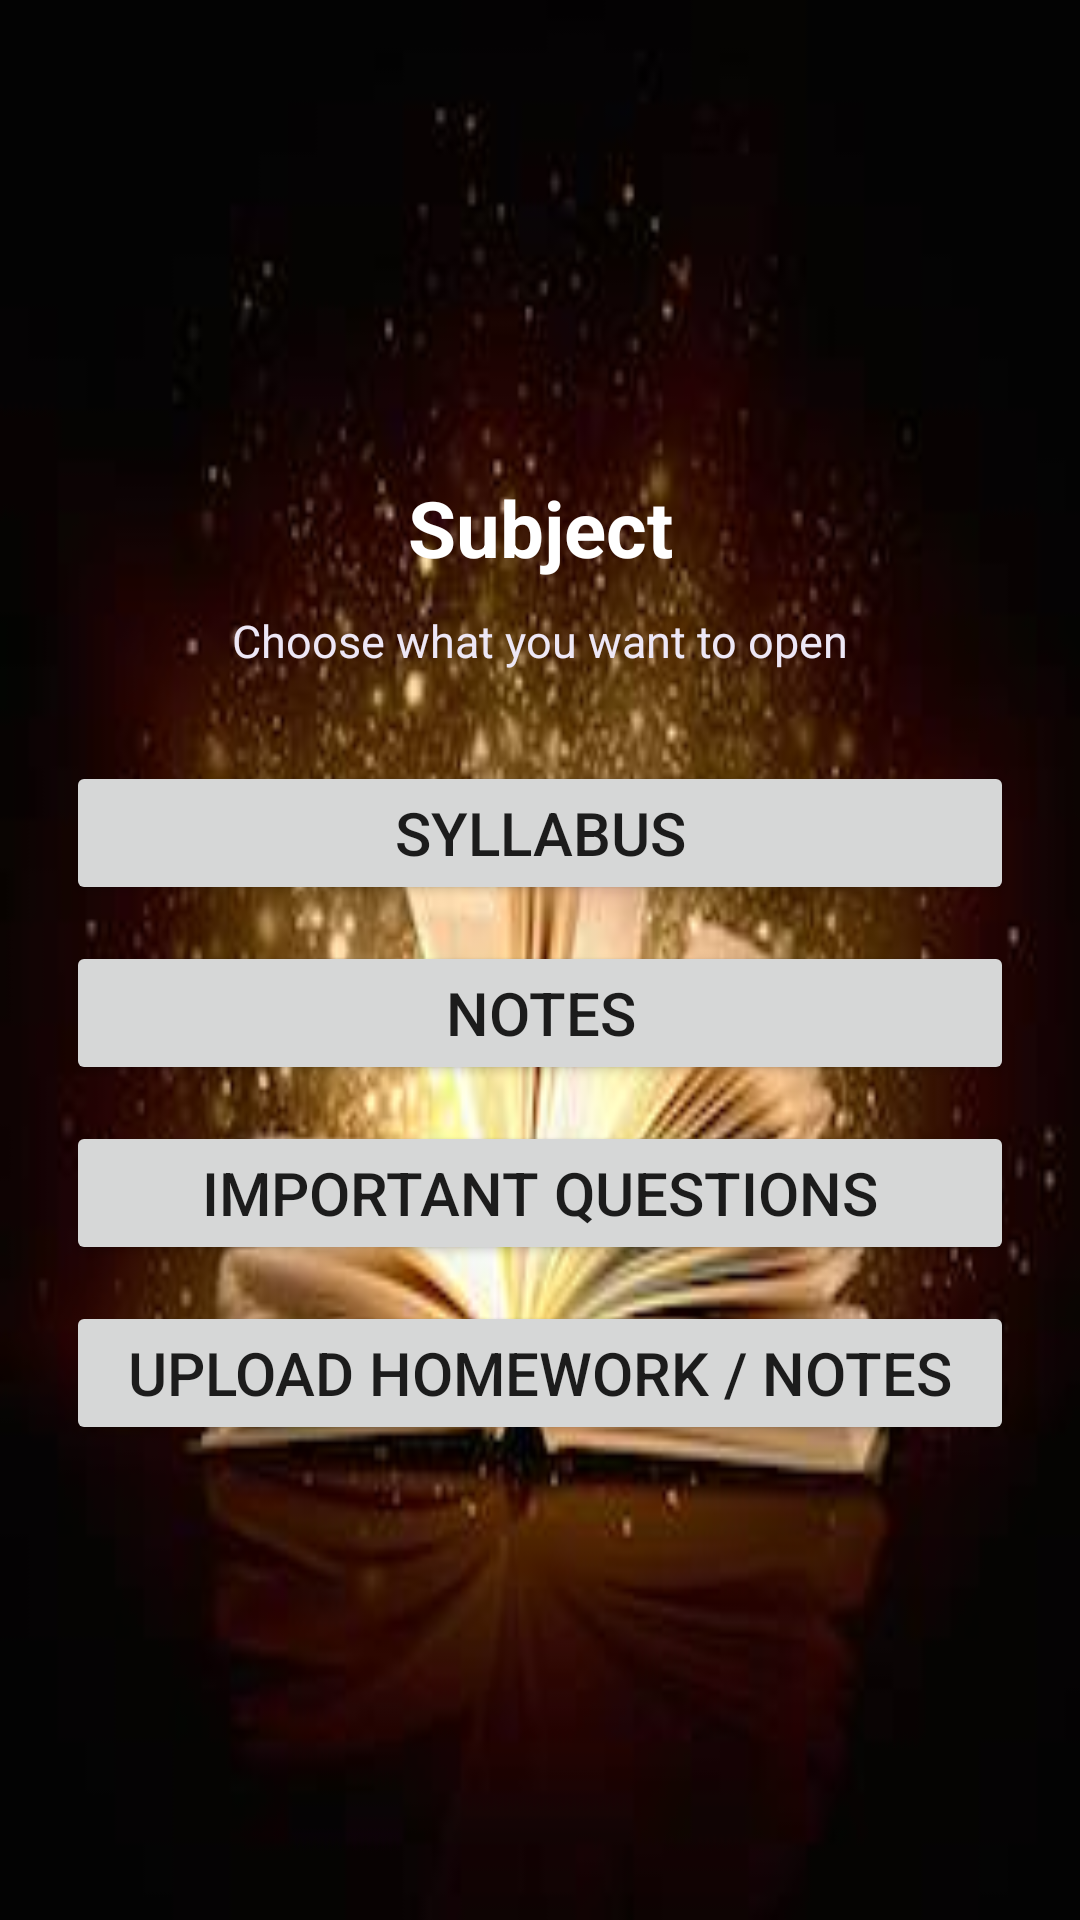

Produce the Android XML layout that renders to this screen, including the resource entries it uses.
<!-- AndroidManifest.xml: application theme Theme.Bhavans -->
<!-- res/layout/activity_main3.xml -->
<?xml version="1.0" encoding="utf-8"?>
<ScrollView xmlns:android="http://schemas.android.com/apk/res/android"
    android:layout_width="match_parent"
    android:layout_height="match_parent"
    android:background="@drawable/img_2"
    android:fillViewport="true">

    <LinearLayout
        android:layout_width="match_parent"
        android:layout_height="match_parent"
        android:gravity="center"
        android:orientation="vertical"
        android:padding="22dp">

        <TextView
            android:id="@+id/pageTitleText"
            android:layout_width="match_parent"
            android:layout_height="wrap_content"
            android:gravity="center"
            android:text="Subject"
            android:textColor="#FFFFFF"
            android:textSize="26sp"
            android:textStyle="bold" />

        <TextView
            android:layout_width="match_parent"
            android:layout_height="wrap_content"
            android:layout_marginTop="10dp"
            android:gravity="center"
            android:text="Choose what you want to open"
            android:textColor="#EDE7F6"
            android:textSize="15sp" />

        <Button android:id="@+id/syllabusButton" android:layout_width="match_parent" android:layout_height="wrap_content" android:layout_marginTop="30dp" android:text="Syllabus" android:textSize="20sp" />
        <Button android:id="@+id/notesButton" android:layout_width="match_parent" android:layout_height="wrap_content" android:layout_marginTop="12dp" android:text="Notes" android:textSize="20sp" />
        <Button android:id="@+id/questionsButton" android:layout_width="match_parent" android:layout_height="wrap_content" android:layout_marginTop="12dp" android:text="Important Questions" android:textSize="20sp" />
        <Button android:id="@+id/uploadButton" android:layout_width="match_parent" android:layout_height="wrap_content" android:layout_marginTop="12dp" android:text="Upload Homework / Notes" android:textSize="20sp" />

    </LinearLayout>
</ScrollView>
<!-- resources referenced by this layout -->
<resources>
  <!-- drawable img_2: png bitmap (drawable-v24, 124336 bytes) -->
  <style name="Theme.Bhavans" parent="Theme.MaterialComponents.DayNight.DarkActionBar">
          
          <item name="colorPrimary">@color/purple_500</item>
          <item name="colorPrimaryVariant">@color/purple_700</item>
          <item name="colorOnPrimary">@color/white</item>
          
          <item name="colorSecondary">@color/teal_200</item>
          <item name="colorSecondaryVariant">@color/teal_700</item>
          <item name="colorOnSecondary">@color/black</item>
          
          <item name="android:statusBarColor" tools:targetApi="l">?attr/colorPrimaryVariant</item>
          
      </style>
  <!-- not gathered from this repository: default colours our renderer supplied (Android Studio template values) -->
  <color name="purple_500">#FF6200EE</color>
  <color name="purple_700">#FF3700B3</color>
  <color name="teal_200">#FF03DAC5</color>
  <color name="teal_700">#FF018786</color>
  <color name="black">#FF000000</color>
  <color name="white">#FFFFFFFF</color>
</resources>
